Run: headless pygame with SDL's dummy video driver; simulated clock (each Clock.tick advances the game by its frame time, no real sleeping); random seed 0; keys injected as events and as key.get_pressed() state; no mouse input.
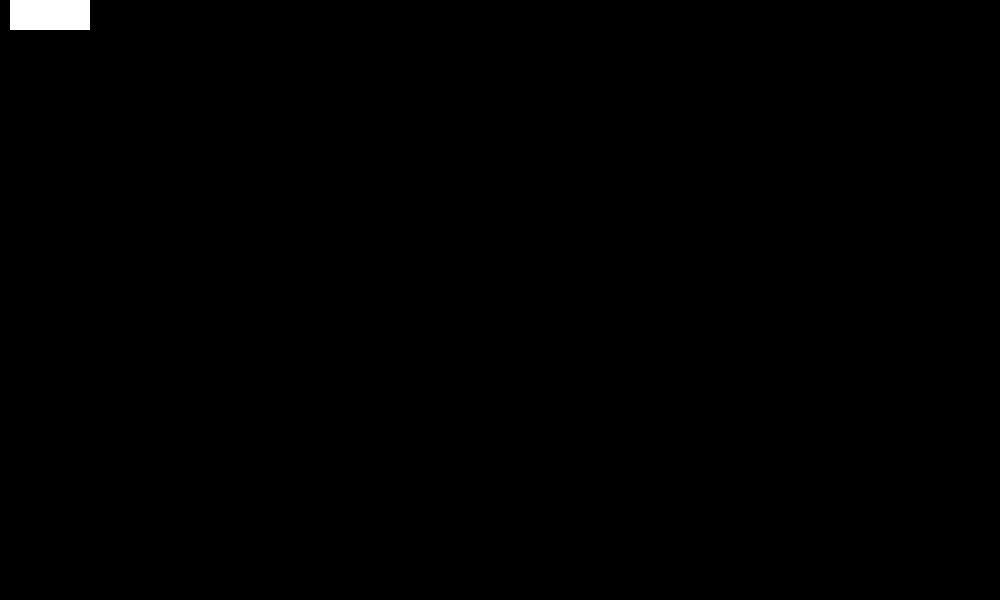
Frame 1 of 4 · flips 1–60 · no input
Frame 2 of 4 · flips 61–180 · tapped SPACE, RETURN · held RIGHT (→), D · screen unchanged from frame 1, image omitted
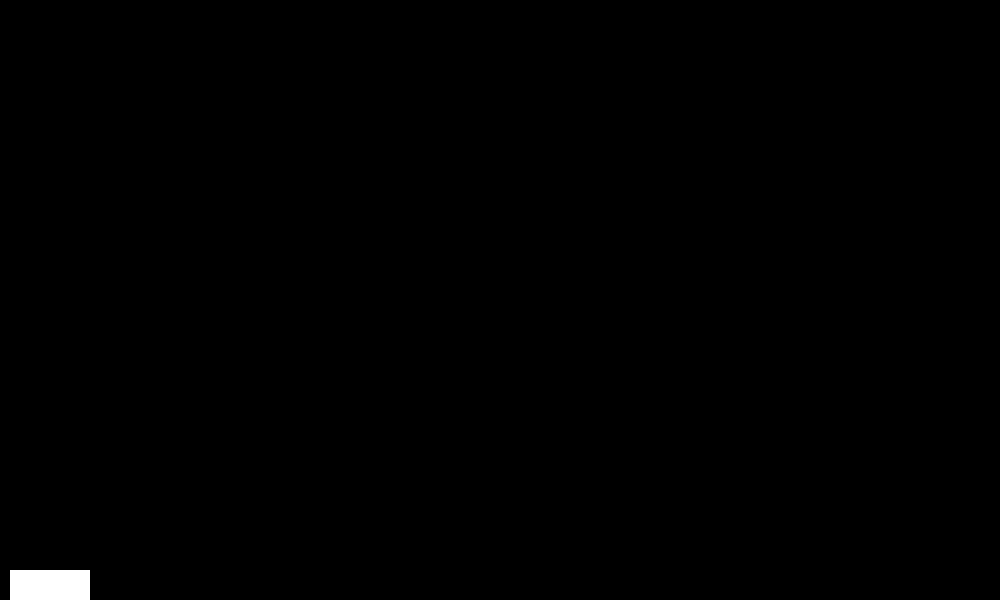
Frame 3 of 4 · flips 181–300 · held DOWN (↓), S
Frame 4 of 4 · flips 301–420 · held LEFT (←), A, UP (↑), W · screen same as frame 1, image omitted

The pygame program that drew these frames:

# import python
"""
Python boot camp day 2

This code is to give you an approximate idea of how a extremely basic python game could look like.
We will be using pygame for this. We will try to build a simple block collision game.

We need a player, and randomly occurring enemies which come at the player.

to run this file, you will first need to install pygame on your machine. this is quite simple.

On your computer open command prompt/ terminal. Once it opens up, please type
python3 -m pip install pygame

if this command does not work, please try
python -m pip install pygame

This should install pygame module on your machine for python to use.

Note: If both of these fail, there is some problem with your python installation. Please check our python-setup guide under the setup folder.
"""

# import pygame to use the display and other necessary functions to render and move the elements around.
import pygame

import random

# the max screen width in pixels
SCREEN_WIDTH = 1000
# the max screen height in pixels
SCREEN_HEIGHT = 600


class Enemy(pygame.sprite.Sprite):
    """
    This enemy class essentially represents a template of how an enemy should behave, move and be displayed like.
    """

    def __init__(self):
        # the following lines of code in this __init__ function basically tell pygame how the enemy should look like
        super(Enemy, self).__init__()
        self.surf = pygame.Surface((50, 10))
        self.surf.fill((255, 0, 0))
        self.rect = self.surf.get_rect(
            center=(
                random.randint(50, SCREEN_WIDTH),
                random.randint(0, SCREEN_HEIGHT)
            )
        )
        # speed at which the enemy will move
        self.speed = random.randint(5, 10)

    def update(self):
        # this following statement tells pygame to move the enemy left by 5 units and not move it in any way on the y axis.
        self.rect.move_ip(-self.speed, 0)
        # this line checks if the enemy is past the game boundary. if yes, kill the enemy and remove it from the screen
        if self.rect.right < 0:
            self.kill()


class Player(pygame.sprite.Sprite):
    """
    This player class essentially represents a template of how the player should behave, move and be displayed like.
    """

    def __init__(self):
        # as we saw with the Enemy class, we define how a player should look like and where should it be displayed
        super(Player, self).__init__()
        self.surf = pygame.Surface((80, 30))
        self.surf.fill((255, 255, 255))
        self.rect = self.surf.get_rect(
            center=(50, 10)
        )

    def update(self, pressed_keys):
        # since the player moves based on user input, we write some code to move the player up and down when you press some keys
        if pressed_keys[pygame.K_UP]:
            self.rect.move_ip(0, -5)
        if pressed_keys[pygame.K_DOWN]:
            self.rect.move_ip(0, 5)

        # as was with the enemy, we check if the player has reached the window boundary. if yes, we need to make sure that
        # the player stays inside of these boundaries. the following code keeps the player from going outside.
        if self.rect.top <= 0:
            self.rect.top = 0
        if self.rect.bottom >= SCREEN_HEIGHT:
            self.rect.bottom = SCREEN_HEIGHT


# initialize the pygame module and check if it was done correctly.
pygame.init()
if pygame.get_init() == False:
    raise RuntimeError("pygame modules not initialized")

# Create a surface for our game. This actually creates the window and gives us a surface to put things on
display_surface = pygame.display.set_mode((SCREEN_WIDTH, SCREEN_HEIGHT))

# we always have one player in the game.
player = Player()

# we define an empty collection of enemies. we will add some enemies to this later.
enemies = pygame.sprite.Group()

# we define a list of all the players and enemies we want to draw on the screen. we will add our player for now, and we will add
# all the enemies later
all_entities = pygame.sprite.Group()
all_entities.add(player)

# We need some way to add enemies to our game. We can do this in a number of ways, but for now, we can just add enemies
# at a fixed interval of every 0.5 seconds (500ms).
ADD_ENEMY_EVENT = pygame.USEREVENT + 1
pygame.time.set_timer(ADD_ENEMY_EVENT, 500)

# set the game loop to run
running = True

while running:  # run the game

    # update the entire display with the latest positions of the objects on the screen
    pygame.display.update()

    # make the surface black
    display_surface.fill((0, 0, 0))

    # find what events have occurred while the game is running...
    # this is responsible for capturing events like game window closed, mouse clicks, button clicks etc.
    for event in pygame.event.get():
        if event.type == pygame.QUIT:
            running = False
        elif event.type == ADD_ENEMY_EVENT:
            new_enemy = Enemy()
            enemies.add(new_enemy)
            all_entities.add(new_enemy)

    # draw all the entities on the screen
    for entity in all_entities:
        display_surface.blit(entity.surf, entity.rect)

    # get a list of keys pressed and update the player position accordinly
    pressed_keys = pygame.key.get_pressed()
    player.update(pressed_keys)

    # also update the enemies so they can be in motion
    enemies.update()

    # check if any of the enemies have collided with the player. if yes, stop and kill the game.
    if pygame.sprite.spritecollideany(player, enemies):
        player.kill()
        running = False
